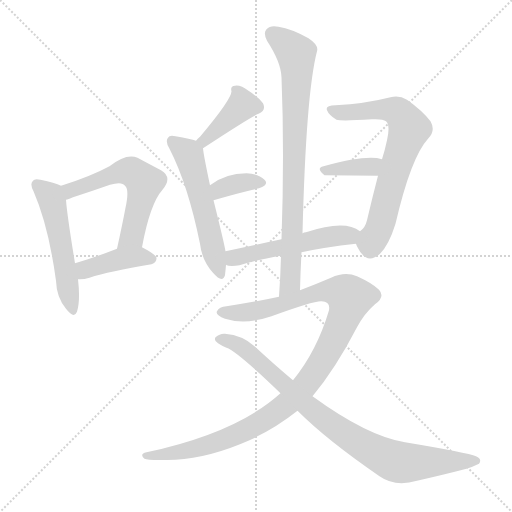
t = 0.00 s
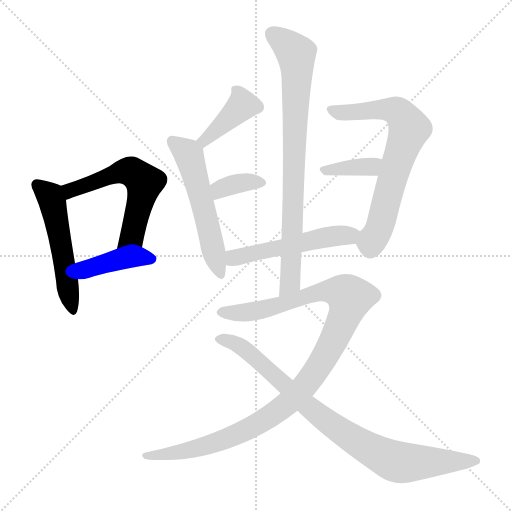
t = 1.79 s
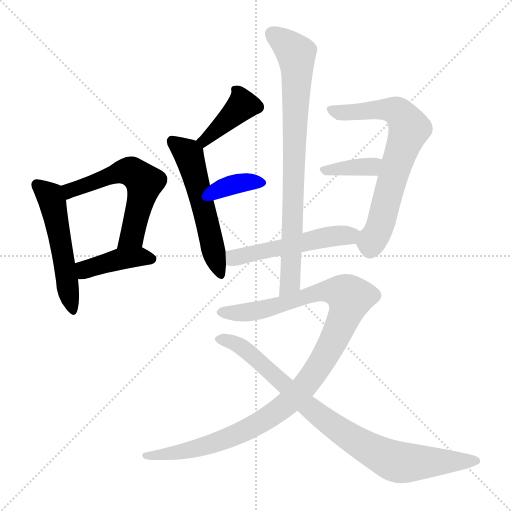
t = 3.58 s
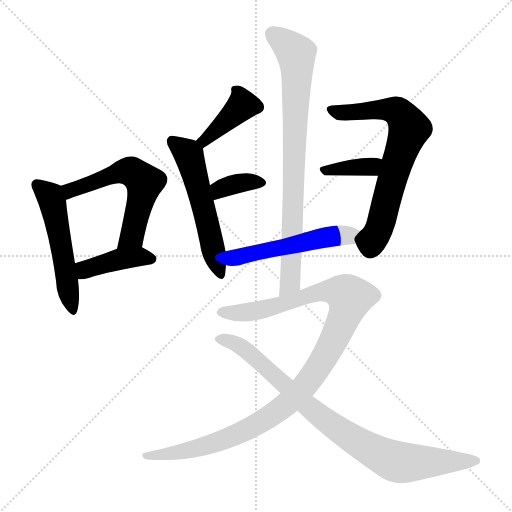
t = 5.38 s
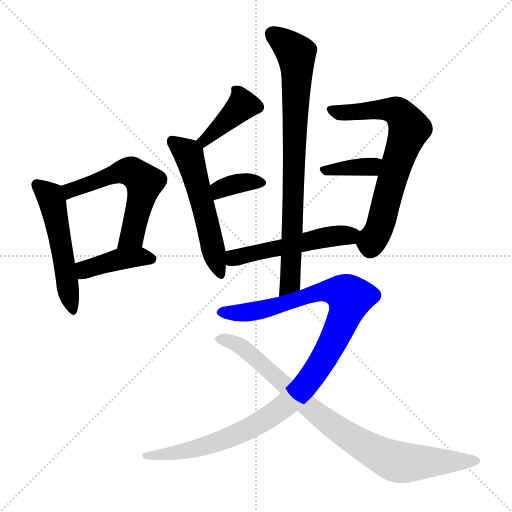
t = 7.17 s
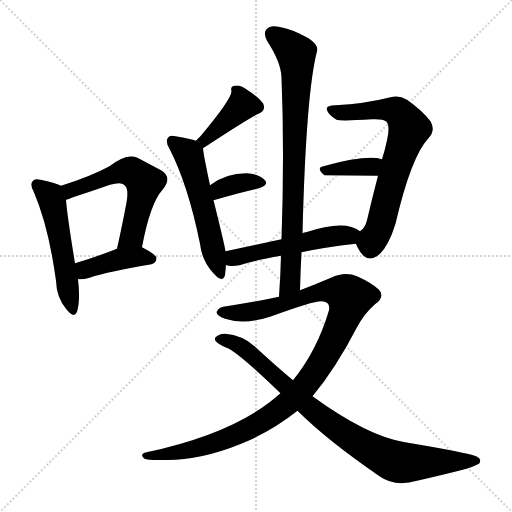
t = 8.96 s

The animated SVG that drew these frames (rendered in a browser with its animation timeline set to each time). Animation: 12 CSS @keyframes rules; one cycle of 8.96 s.

<svg version="1.1" viewBox="0 0 1024 1024" xmlns="http://www.w3.org/2000/svg">
  <g stroke="lightgray" stroke-dasharray="1,1" stroke-width="1" transform="scale(4, 4)">
    <line x1="0" y1="0" x2="256" y2="256"></line>
    <line x1="256" y1="0" x2="0" y2="256"></line>
    <line x1="128" y1="0" x2="128" y2="256"></line>
    <line x1="0" y1="128" x2="256" y2="128"></line>
  </g>
<g transform="scale(1, -1) translate(0, -900)">
   <style type="text/css">
    @keyframes keyframes0 {
      from {
       stroke: blue;
       stroke-dashoffset: 519;
       stroke-width: 128;
       }
       63% {
       animation-timing-function: step-end;
       stroke: blue;
       stroke-dashoffset: 0;
       stroke-width: 128;
       }
       to {
       stroke: black;
       stroke-width: 1024;
       }
       }
       #make-me-a-hanzi-animation-0 {
         animation: keyframes0 0.672363s both;
         animation-delay: 0.000000s;
         animation-timing-function: linear;
       }
    @keyframes keyframes1 {
      from {
       stroke: blue;
       stroke-dashoffset: 569;
       stroke-width: 128;
       }
       65% {
       animation-timing-function: step-end;
       stroke: blue;
       stroke-dashoffset: 0;
       stroke-width: 128;
       }
       to {
       stroke: black;
       stroke-width: 1024;
       }
       }
       #make-me-a-hanzi-animation-1 {
         animation: keyframes1 0.713053s both;
         animation-delay: 0.672363s;
         animation-timing-function: linear;
       }
    @keyframes keyframes2 {
      from {
       stroke: blue;
       stroke-dashoffset: 408;
       stroke-width: 128;
       }
       57% {
       animation-timing-function: step-end;
       stroke: blue;
       stroke-dashoffset: 0;
       stroke-width: 128;
       }
       to {
       stroke: black;
       stroke-width: 1024;
       }
       }
       #make-me-a-hanzi-animation-2 {
         animation: keyframes2 0.582031s both;
         animation-delay: 1.385417s;
         animation-timing-function: linear;
       }
    @keyframes keyframes3 {
      from {
       stroke: blue;
       stroke-dashoffset: 404;
       stroke-width: 128;
       }
       57% {
       animation-timing-function: step-end;
       stroke: blue;
       stroke-dashoffset: 0;
       stroke-width: 128;
       }
       to {
       stroke: black;
       stroke-width: 1024;
       }
       }
       #make-me-a-hanzi-animation-3 {
         animation: keyframes3 0.578776s both;
         animation-delay: 1.967448s;
         animation-timing-function: linear;
       }
    @keyframes keyframes4 {
      from {
       stroke: blue;
       stroke-dashoffset: 542;
       stroke-width: 128;
       }
       64% {
       animation-timing-function: step-end;
       stroke: blue;
       stroke-dashoffset: 0;
       stroke-width: 128;
       }
       to {
       stroke: black;
       stroke-width: 1024;
       }
       }
       #make-me-a-hanzi-animation-4 {
         animation: keyframes4 0.691081s both;
         animation-delay: 2.546224s;
         animation-timing-function: linear;
       }
    @keyframes keyframes5 {
      from {
       stroke: blue;
       stroke-dashoffset: 354;
       stroke-width: 128;
       }
       54% {
       animation-timing-function: step-end;
       stroke: blue;
       stroke-dashoffset: 0;
       stroke-width: 128;
       }
       to {
       stroke: black;
       stroke-width: 1024;
       }
       }
       #make-me-a-hanzi-animation-5 {
         animation: keyframes5 0.538086s both;
         animation-delay: 3.237305s;
         animation-timing-function: linear;
       }
    @keyframes keyframes6 {
      from {
       stroke: blue;
       stroke-dashoffset: 685;
       stroke-width: 128;
       }
       69% {
       animation-timing-function: step-end;
       stroke: blue;
       stroke-dashoffset: 0;
       stroke-width: 128;
       }
       to {
       stroke: black;
       stroke-width: 1024;
       }
       }
       #make-me-a-hanzi-animation-6 {
         animation: keyframes6 0.807454s both;
         animation-delay: 3.775391s;
         animation-timing-function: linear;
       }
    @keyframes keyframes7 {
      from {
       stroke: blue;
       stroke-dashoffset: 371;
       stroke-width: 128;
       }
       55% {
       animation-timing-function: step-end;
       stroke: blue;
       stroke-dashoffset: 0;
       stroke-width: 128;
       }
       to {
       stroke: black;
       stroke-width: 1024;
       }
       }
       #make-me-a-hanzi-animation-7 {
         animation: keyframes7 0.551921s both;
         animation-delay: 4.582845s;
         animation-timing-function: linear;
       }
    @keyframes keyframes8 {
      from {
       stroke: blue;
       stroke-dashoffset: 516;
       stroke-width: 128;
       }
       63% {
       animation-timing-function: step-end;
       stroke: blue;
       stroke-dashoffset: 0;
       stroke-width: 128;
       }
       to {
       stroke: black;
       stroke-width: 1024;
       }
       }
       #make-me-a-hanzi-animation-8 {
         animation: keyframes8 0.669922s both;
         animation-delay: 5.134766s;
         animation-timing-function: linear;
       }
    @keyframes keyframes9 {
      from {
       stroke: blue;
       stroke-dashoffset: 802;
       stroke-width: 128;
       }
       72% {
       animation-timing-function: step-end;
       stroke: blue;
       stroke-dashoffset: 0;
       stroke-width: 128;
       }
       to {
       stroke: black;
       stroke-width: 1024;
       }
       }
       #make-me-a-hanzi-animation-9 {
         animation: keyframes9 0.902669s both;
         animation-delay: 5.804688s;
         animation-timing-function: linear;
       }
    @keyframes keyframes10 {
      from {
       stroke: blue;
       stroke-dashoffset: 1076;
       stroke-width: 128;
       }
       78% {
       animation-timing-function: step-end;
       stroke: blue;
       stroke-dashoffset: 0;
       stroke-width: 128;
       }
       to {
       stroke: black;
       stroke-width: 1024;
       }
       }
       #make-me-a-hanzi-animation-10 {
         animation: keyframes10 1.125651s both;
         animation-delay: 6.707357s;
         animation-timing-function: linear;
       }
    @keyframes keyframes11 {
      from {
       stroke: blue;
       stroke-dashoffset: 848;
       stroke-width: 128;
       }
       73% {
       animation-timing-function: step-end;
       stroke: blue;
       stroke-dashoffset: 0;
       stroke-width: 128;
       }
       to {
       stroke: black;
       stroke-width: 1024;
       }
       }
       #make-me-a-hanzi-animation-11 {
         animation: keyframes11 0.940104s both;
         animation-delay: 7.833008s;
         animation-timing-function: linear;
       }
</style>
<path d="M 122.0 528.5 Q 110.0 534.5 81.0 540.5 Q 69.0 543.5 66.0 538.5 Q 59.0 532.5 67.0 517.5 Q 97.0 448.5 112.0 338.5 Q 113.0 305.5 132.0 282.5 Q 148.0 261.5 154.0 276.5 Q 161.0 298.5 156.0 341.5 L 150.0 373.5 Q 134.0 470.5 132.0 500.5 C 130.0 525.5 130.0 525.5 122.0 528.5 Z" fill="lightgray"></path> 
<path d="M 284.0 405.5 Q 300.0 492.5 325.0 520.5 Q 346.0 545.5 322.0 559.5 Q 303.0 569.5 275.0 584.5 Q 253.0 594.5 219.0 567.5 Q 180.0 546.5 122.0 528.5 C 93.0 519.5 104.0 490.5 132.0 500.5 Q 136.0 501.5 146.0 505.5 Q 186.0 518.5 220.0 530.5 Q 244.0 537.5 250.0 528.5 Q 259.0 521.5 251.0 484.5 Q 244.0 447.5 234.0 402.5 C 228.0 373.5 278.0 376.5 284.0 405.5 Z" fill="lightgray"></path> 
<path d="M 156.0 341.5 Q 166.0 340.5 179.0 344.5 Q 218.0 357.5 303.0 371.5 Q 313.0 374.5 313.0 383.5 Q 313.0 390.5 284.0 405.5 C 266.0 414.5 262.0 413.5 234.0 402.5 Q 188.0 384.5 150.0 373.5 C 121.0 365.5 126.0 342.5 156.0 341.5 Z" fill="lightgray"></path> 
<path d="M 406.0 603.5 Q 502.0 666.5 517.0 672.5 Q 533.0 679.5 526.0 693.5 Q 516.0 706.5 497.0 718.5 Q 481.0 730.5 470.0 728.5 Q 460.0 727.5 463.0 717.5 Q 463.0 701.5 400.0 626.5 Q 396.0 623.5 392.0 618.5 C 372.0 596.5 381.0 587.5 406.0 603.5 Z" fill="lightgray"></path> 
<path d="M 451.0 397.5 Q 448.0 415.5 427.0 499.5 L 420.0 529.5 Q 407.0 590.5 406.0 603.5 C 405.0 614.5 405.0 614.5 392.0 618.5 Q 382.0 622.5 351.0 627.5 Q 339.0 630.5 336.0 624.5 Q 330.0 617.5 339.0 602.5 Q 376.0 530.5 400.0 412.5 Q 404.0 378.5 426.0 354.5 Q 445.0 332.5 450.0 349.5 Q 451.0 358.5 452.0 370.5 L 451.0 397.5 Z" fill="lightgray"></path> 
<path d="M 427.0 499.5 Q 478.0 514.5 518.0 523.5 Q 539.0 530.5 529.0 540.5 Q 517.0 552.5 493.0 553.5 Q 451.0 553.5 420.0 529.5 C 396.0 511.5 398.0 491.5 427.0 499.5 Z" fill="lightgray"></path> 
<path d="M 712.0 412.5 Q 713.0 409.5 715.0 405.5 Q 733.0 368.5 760.0 392.5 Q 778.0 410.5 791.0 452.5 Q 822.0 585.5 856.0 622.5 Q 872.0 638.5 861.0 657.5 Q 845.0 678.5 814.0 700.5 Q 798.0 710.5 781.0 705.5 Q 730.0 692.5 671.0 689.5 Q 650.0 689.5 654.0 679.5 Q 658.0 669.5 673.0 660.5 Q 683.0 657.5 744.0 661.5 Q 766.0 662.5 772.0 657.5 Q 781.0 650.5 774.0 619.5 Q 770.0 600.5 764.0 581.5 L 756.0 548.5 Q 744.0 502.5 734.0 459.5 Q 730.0 443.5 720.0 437.5 C 707.0 423.5 707.0 423.5 712.0 412.5 Z" fill="lightgray"></path> 
<path d="M 764.0 581.5 Q 734.0 591.5 647.0 567.5 Q 631.0 564.5 649.0 549.5 L 756.0 548.5 C 786.0 548.5 793.0 573.5 764.0 581.5 Z" fill="lightgray"></path> 
<path d="M 563.0 421.5 Q 502.0 408.5 451.0 397.5 C 422.0 391.5 423.0 378.5 452.0 370.5 Q 453.0 369.5 457.0 368.5 Q 467.0 367.5 479.0 369.5 Q 510.0 379.5 562.0 388.5 L 603.0 395.5 Q 649.0 405.5 712.0 412.5 C 742.0 415.5 745.0 421.5 720.0 437.5 Q 690.0 461.5 612.0 435.5 Q 608.0 435.5 605.0 433.5 L 563.0 421.5 Z" fill="lightgray"></path> 
<path d="M 605.0 433.5 Q 612.0 713.5 634.0 797.5 Q 638.0 809.5 617.0 823.5 Q 583.0 842.5 557.0 846.5 Q 541.0 850.5 533.0 841.5 Q 526.0 834.5 534.0 818.5 Q 562.0 775.5 563.0 745.5 Q 569.0 594.5 563.0 421.5 L 562.0 388.5 Q 561.0 348.5 558.0 306.5 C 556.0 276.5 599.0 289.5 600.0 319.5 Q 601.0 358.5 603.0 395.5 L 605.0 433.5 Z" fill="lightgray"></path> 
<path d="M 558.0 306.5 Q 512.0 296.5 453.0 287.5 Q 438.0 286.5 434.0 277.5 Q 430.0 270.5 450.0 262.5 Q 490.0 249.5 543.0 267.5 Q 628.0 298.5 643.0 297.5 Q 661.0 297.5 658.0 279.5 Q 634.0 198.5 586.0 139.5 L 561.0 113.5 Q 474.0 34.5 293.0 -4.5 Q 278.0 -7.5 289.0 -17.5 Q 296.0 -21.5 351.0 -19.5 Q 420.0 -15.5 499.0 19.5 Q 551.0 43.5 595.0 78.5 L 625.0 107.5 Q 671.0 162.5 714.0 245.5 Q 729.0 273.5 750.0 291.5 Q 771.0 306.5 758.0 320.5 Q 745.0 333.5 714.0 347.5 Q 690.0 357.5 662.0 344.5 Q 634.0 332.5 600.0 319.5 L 558.0 306.5 Z" fill="lightgray"></path> 
<path d="M 586.0 139.5 Q 549.0 170.5 509.0 207.5 Q 485.0 229.5 450.0 232.5 Q 440.0 233.5 431.0 225.5 Q 427.0 218.5 436.0 213.5 Q 445.0 207.5 453.0 204.5 Q 474.0 197.5 561.0 113.5 L 595.0 78.5 Q 653.0 20.5 759.0 -52.5 Q 790.0 -74.5 834.0 -61.5 Q 891.0 -48.5 933.0 -37.5 Q 946.0 -33.5 958.0 -27.5 Q 965.0 -18.5 952.0 -12.5 Q 936.0 -5.5 810.0 15.5 Q 735.0 27.5 625.0 107.5 L 586.0 139.5 Z" fill="lightgray"></path> 
      <clipPath id="make-me-a-hanzi-clip-0">
      <path d="M 122.0 528.5 Q 110.0 534.5 81.0 540.5 Q 69.0 543.5 66.0 538.5 Q 59.0 532.5 67.0 517.5 Q 97.0 448.5 112.0 338.5 Q 113.0 305.5 132.0 282.5 Q 148.0 261.5 154.0 276.5 Q 161.0 298.5 156.0 341.5 L 150.0 373.5 Q 134.0 470.5 132.0 500.5 C 130.0 525.5 130.0 525.5 122.0 528.5 Z" fill="lightgray"></path>
      </clipPath>
      <path clip-path="url(#make-me-a-hanzi-clip-0)" d="M 75.0 530.5 L 104.0 498.5 L 144.0 282.5 " fill="none" id="make-me-a-hanzi-animation-0" stroke-dasharray="391 782" stroke-linecap="round"></path>

      <clipPath id="make-me-a-hanzi-clip-1">
      <path d="M 284.0 405.5 Q 300.0 492.5 325.0 520.5 Q 346.0 545.5 322.0 559.5 Q 303.0 569.5 275.0 584.5 Q 253.0 594.5 219.0 567.5 Q 180.0 546.5 122.0 528.5 C 93.0 519.5 104.0 490.5 132.0 500.5 Q 136.0 501.5 146.0 505.5 Q 186.0 518.5 220.0 530.5 Q 244.0 537.5 250.0 528.5 Q 259.0 521.5 251.0 484.5 Q 244.0 447.5 234.0 402.5 C 228.0 373.5 278.0 376.5 284.0 405.5 Z" fill="lightgray"></path>
      </clipPath>
      <path clip-path="url(#make-me-a-hanzi-clip-1)" d="M 132.0 524.5 L 141.0 519.5 L 253.0 557.5 L 267.0 554.5 L 289.0 535.5 L 264.0 427.5 L 240.0 408.5 " fill="none" id="make-me-a-hanzi-animation-1" stroke-dasharray="441 882" stroke-linecap="round"></path>

      <clipPath id="make-me-a-hanzi-clip-2">
      <path d="M 156.0 341.5 Q 166.0 340.5 179.0 344.5 Q 218.0 357.5 303.0 371.5 Q 313.0 374.5 313.0 383.5 Q 313.0 390.5 284.0 405.5 C 266.0 414.5 262.0 413.5 234.0 402.5 Q 188.0 384.5 150.0 373.5 C 121.0 365.5 126.0 342.5 156.0 341.5 Z" fill="lightgray"></path>
      </clipPath>
      <path clip-path="url(#make-me-a-hanzi-clip-2)" d="M 161.0 348.5 L 175.0 362.5 L 241.0 382.5 L 284.0 386.5 L 303.0 381.5 " fill="none" id="make-me-a-hanzi-animation-2" stroke-dasharray="280 560" stroke-linecap="round"></path>

      <clipPath id="make-me-a-hanzi-clip-3">
      <path d="M 406.0 603.5 Q 502.0 666.5 517.0 672.5 Q 533.0 679.5 526.0 693.5 Q 516.0 706.5 497.0 718.5 Q 481.0 730.5 470.0 728.5 Q 460.0 727.5 463.0 717.5 Q 463.0 701.5 400.0 626.5 Q 396.0 623.5 392.0 618.5 C 372.0 596.5 381.0 587.5 406.0 603.5 Z" fill="lightgray"></path>
      </clipPath>
      <path clip-path="url(#make-me-a-hanzi-clip-3)" d="M 514.0 686.5 L 485.0 690.5 L 428.0 633.5 L 416.0 630.5 L 412.0 617.5 L 400.0 618.5 " fill="none" id="make-me-a-hanzi-animation-3" stroke-dasharray="276 552" stroke-linecap="round"></path>

      <clipPath id="make-me-a-hanzi-clip-4">
      <path d="M 451.0 397.5 Q 448.0 415.5 427.0 499.5 L 420.0 529.5 Q 407.0 590.5 406.0 603.5 C 405.0 614.5 405.0 614.5 392.0 618.5 Q 382.0 622.5 351.0 627.5 Q 339.0 630.5 336.0 624.5 Q 330.0 617.5 339.0 602.5 Q 376.0 530.5 400.0 412.5 Q 404.0 378.5 426.0 354.5 Q 445.0 332.5 450.0 349.5 Q 451.0 358.5 452.0 370.5 L 451.0 397.5 Z" fill="lightgray"></path>
      </clipPath>
      <path clip-path="url(#make-me-a-hanzi-clip-4)" d="M 345.0 617.5 L 378.0 590.5 L 438.0 354.5 " fill="none" id="make-me-a-hanzi-animation-4" stroke-dasharray="414 828" stroke-linecap="round"></path>

      <clipPath id="make-me-a-hanzi-clip-5">
      <path d="M 427.0 499.5 Q 478.0 514.5 518.0 523.5 Q 539.0 530.5 529.0 540.5 Q 517.0 552.5 493.0 553.5 Q 451.0 553.5 420.0 529.5 C 396.0 511.5 398.0 491.5 427.0 499.5 Z" fill="lightgray"></path>
      </clipPath>
      <path clip-path="url(#make-me-a-hanzi-clip-5)" d="M 433.0 508.5 L 440.0 521.5 L 460.0 529.5 L 498.0 536.5 L 521.0 533.5 " fill="none" id="make-me-a-hanzi-animation-5" stroke-dasharray="226 452" stroke-linecap="round"></path>

      <clipPath id="make-me-a-hanzi-clip-6">
      <path d="M 712.0 412.5 Q 713.0 409.5 715.0 405.5 Q 733.0 368.5 760.0 392.5 Q 778.0 410.5 791.0 452.5 Q 822.0 585.5 856.0 622.5 Q 872.0 638.5 861.0 657.5 Q 845.0 678.5 814.0 700.5 Q 798.0 710.5 781.0 705.5 Q 730.0 692.5 671.0 689.5 Q 650.0 689.5 654.0 679.5 Q 658.0 669.5 673.0 660.5 Q 683.0 657.5 744.0 661.5 Q 766.0 662.5 772.0 657.5 Q 781.0 650.5 774.0 619.5 Q 770.0 600.5 764.0 581.5 L 756.0 548.5 Q 744.0 502.5 734.0 459.5 Q 730.0 443.5 720.0 437.5 C 707.0 423.5 707.0 423.5 712.0 412.5 Z" fill="lightgray"></path>
      </clipPath>
      <path clip-path="url(#make-me-a-hanzi-clip-6)" d="M 665.0 680.5 L 685.0 674.5 L 779.0 681.5 L 802.0 669.5 L 818.0 642.5 L 757.0 440.5 L 742.0 413.5 L 727.0 414.5 " fill="none" id="make-me-a-hanzi-animation-6" stroke-dasharray="557 1114" stroke-linecap="round"></path>

      <clipPath id="make-me-a-hanzi-clip-7">
      <path d="M 764.0 581.5 Q 734.0 591.5 647.0 567.5 Q 631.0 564.5 649.0 549.5 L 756.0 548.5 C 786.0 548.5 793.0 573.5 764.0 581.5 Z" fill="lightgray"></path>
      </clipPath>
      <path clip-path="url(#make-me-a-hanzi-clip-7)" d="M 648.0 558.5 L 742.0 566.5 L 759.0 577.5 " fill="none" id="make-me-a-hanzi-animation-7" stroke-dasharray="243 486" stroke-linecap="round"></path>

      <clipPath id="make-me-a-hanzi-clip-8">
      <path d="M 563.0 421.5 Q 502.0 408.5 451.0 397.5 C 422.0 391.5 423.0 378.5 452.0 370.5 Q 453.0 369.5 457.0 368.5 Q 467.0 367.5 479.0 369.5 Q 510.0 379.5 562.0 388.5 L 603.0 395.5 Q 649.0 405.5 712.0 412.5 C 742.0 415.5 745.0 421.5 720.0 437.5 Q 690.0 461.5 612.0 435.5 Q 608.0 435.5 605.0 433.5 L 563.0 421.5 Z" fill="lightgray"></path>
      </clipPath>
      <path clip-path="url(#make-me-a-hanzi-clip-8)" d="M 458.0 377.5 L 474.0 386.5 L 628.0 421.5 L 711.0 433.5 " fill="none" id="make-me-a-hanzi-animation-8" stroke-dasharray="388 776" stroke-linecap="round"></path>

      <clipPath id="make-me-a-hanzi-clip-9">
      <path d="M 605.0 433.5 Q 612.0 713.5 634.0 797.5 Q 638.0 809.5 617.0 823.5 Q 583.0 842.5 557.0 846.5 Q 541.0 850.5 533.0 841.5 Q 526.0 834.5 534.0 818.5 Q 562.0 775.5 563.0 745.5 Q 569.0 594.5 563.0 421.5 L 562.0 388.5 Q 561.0 348.5 558.0 306.5 C 556.0 276.5 599.0 289.5 600.0 319.5 Q 601.0 358.5 603.0 395.5 L 605.0 433.5 Z" fill="lightgray"></path>
      </clipPath>
      <path clip-path="url(#make-me-a-hanzi-clip-9)" d="M 545.0 832.5 L 592.0 792.5 L 594.0 762.5 L 582.0 358.5 L 580.0 334.5 L 564.0 313.5 " fill="none" id="make-me-a-hanzi-animation-9" stroke-dasharray="674 1348" stroke-linecap="round"></path>

      <clipPath id="make-me-a-hanzi-clip-10">
      <path d="M 558.0 306.5 Q 512.0 296.5 453.0 287.5 Q 438.0 286.5 434.0 277.5 Q 430.0 270.5 450.0 262.5 Q 490.0 249.5 543.0 267.5 Q 628.0 298.5 643.0 297.5 Q 661.0 297.5 658.0 279.5 Q 634.0 198.5 586.0 139.5 L 561.0 113.5 Q 474.0 34.5 293.0 -4.5 Q 278.0 -7.5 289.0 -17.5 Q 296.0 -21.5 351.0 -19.5 Q 420.0 -15.5 499.0 19.5 Q 551.0 43.5 595.0 78.5 L 625.0 107.5 Q 671.0 162.5 714.0 245.5 Q 729.0 273.5 750.0 291.5 Q 771.0 306.5 758.0 320.5 Q 745.0 333.5 714.0 347.5 Q 690.0 357.5 662.0 344.5 Q 634.0 332.5 600.0 319.5 L 558.0 306.5 Z" fill="lightgray"></path>
      </clipPath>
      <path clip-path="url(#make-me-a-hanzi-clip-10)" d="M 443.0 275.5 L 499.0 275.5 L 550.0 285.5 L 653.0 317.5 L 680.0 316.5 L 700.0 304.5 L 670.0 223.5 L 626.0 148.5 L 565.0 84.5 L 520.0 54.5 L 454.0 22.5 L 338.0 -9.5 L 294.0 -11.5 " fill="none" id="make-me-a-hanzi-animation-10" stroke-dasharray="948 1896" stroke-linecap="round"></path>

      <clipPath id="make-me-a-hanzi-clip-11">
      <path d="M 586.0 139.5 Q 549.0 170.5 509.0 207.5 Q 485.0 229.5 450.0 232.5 Q 440.0 233.5 431.0 225.5 Q 427.0 218.5 436.0 213.5 Q 445.0 207.5 453.0 204.5 Q 474.0 197.5 561.0 113.5 L 595.0 78.5 Q 653.0 20.5 759.0 -52.5 Q 790.0 -74.5 834.0 -61.5 Q 891.0 -48.5 933.0 -37.5 Q 946.0 -33.5 958.0 -27.5 Q 965.0 -18.5 952.0 -12.5 Q 936.0 -5.5 810.0 15.5 Q 735.0 27.5 625.0 107.5 L 586.0 139.5 Z" fill="lightgray"></path>
      </clipPath>
      <path clip-path="url(#make-me-a-hanzi-clip-11)" d="M 440.0 222.5 L 466.0 215.5 L 494.0 198.5 L 642.0 65.5 L 773.0 -16.5 L 806.0 -25.5 L 951.0 -21.5 " fill="none" id="make-me-a-hanzi-animation-11" stroke-dasharray="720 1440" stroke-linecap="round"></path>

</g>
</svg>
